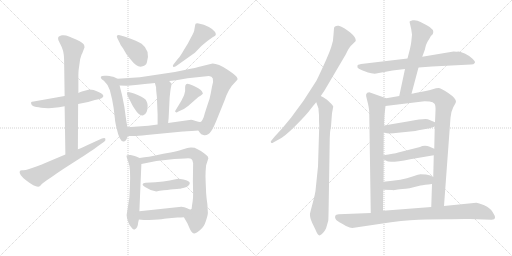
t = 0.00 s
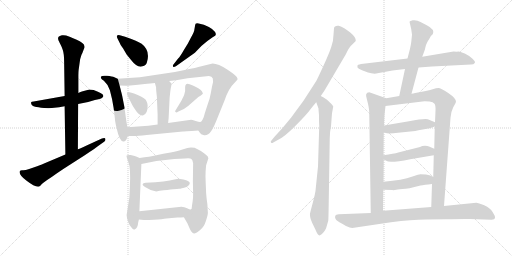
t = 3.68 s
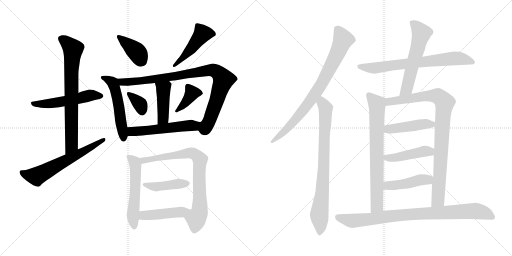
t = 7.35 s
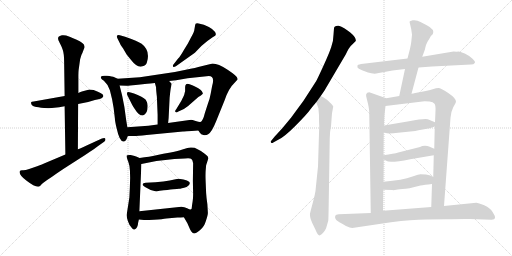
t = 11.03 s
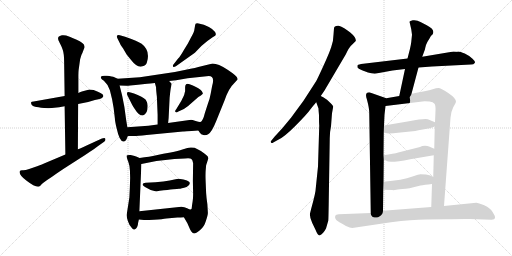
t = 14.71 s
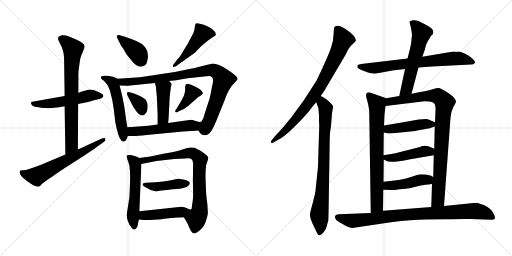
t = 18.39 s

The animated SVG that drew these frames (rendered in a browser with its animation timeline set to each time). Animation: 25 CSS @keyframes rules; one cycle of 18.39 s.

<svg version="1.1" viewBox="0 0 2048 1024" xmlns="http://www.w3.org/2000/svg">
  <g stroke="lightgray" stroke-dasharray="1,1" stroke-width="1" transform="scale(4, 4)">
    <line x1="0" y1="0" x2="256" y2="256"></line>
    <line x1="256" y1="0" x2="0" y2="256"></line>
    <line x1="128" y1="0" x2="128" y2="256"></line>
    <line x1="0" y1="128" x2="256" y2="128"></line>
    <line x1="256" y1="0" x2="512" y2="256"></line>
    <line x1="512" y1="0" x2="256" y2="256"></line>
    <line x1="384" y1="0" x2="384" y2="256"></line>
    <line x1="256" y1="128" x2="512" y2="128"></line>
  </g>
<g transform="scale(1, -1) translate(0, -850)">
   <style type="text/css">
    @keyframes keyframes0 {
      from {
       stroke: black;
       stroke-dashoffset: 534;
       stroke-width: 128;
       }
       63% {
       animation-timing-function: step-end;
       stroke: black;
       stroke-dashoffset: 0;
       stroke-width: 128;
       }
       to {
       stroke: black;
       stroke-width: 1024;
       }
       }
       #make-me-a-hanzi-animation-0 {
         animation: keyframes0 0.684570s both;
         animation-delay: 0.000000s;
         animation-timing-function: linear;
       }
    @keyframes keyframes1 {
      from {
       stroke: black;
       stroke-dashoffset: 738;
       stroke-width: 128;
       }
       71% {
       animation-timing-function: step-end;
       stroke: black;
       stroke-dashoffset: 0;
       stroke-width: 128;
       }
       to {
       stroke: black;
       stroke-width: 1024;
       }
       }
       #make-me-a-hanzi-animation-1 {
         animation: keyframes1 0.850586s both;
         animation-delay: 0.684570s;
         animation-timing-function: linear;
       }
    @keyframes keyframes2 {
      from {
       stroke: black;
       stroke-dashoffset: 624;
       stroke-width: 128;
       }
       67% {
       animation-timing-function: step-end;
       stroke: black;
       stroke-dashoffset: 0;
       stroke-width: 128;
       }
       to {
       stroke: black;
       stroke-width: 1024;
       }
       }
       #make-me-a-hanzi-animation-2 {
         animation: keyframes2 0.757812s both;
         animation-delay: 1.535156s;
         animation-timing-function: linear;
       }
    @keyframes keyframes3 {
      from {
       stroke: black;
       stroke-dashoffset: 394;
       stroke-width: 128;
       }
       56% {
       animation-timing-function: step-end;
       stroke: black;
       stroke-dashoffset: 0;
       stroke-width: 128;
       }
       to {
       stroke: black;
       stroke-width: 1024;
       }
       }
       #make-me-a-hanzi-animation-3 {
         animation: keyframes3 0.570638s both;
         animation-delay: 2.292968s;
         animation-timing-function: linear;
       }
    @keyframes keyframes4 {
      from {
       stroke: black;
       stroke-dashoffset: 468;
       stroke-width: 128;
       }
       60% {
       animation-timing-function: step-end;
       stroke: black;
       stroke-dashoffset: 0;
       stroke-width: 128;
       }
       to {
       stroke: black;
       stroke-width: 1024;
       }
       }
       #make-me-a-hanzi-animation-4 {
         animation: keyframes4 0.630859s both;
         animation-delay: 2.863606s;
         animation-timing-function: linear;
       }
    @keyframes keyframes5 {
      from {
       stroke: black;
       stroke-dashoffset: 531;
       stroke-width: 128;
       }
       63% {
       animation-timing-function: step-end;
       stroke: black;
       stroke-dashoffset: 0;
       stroke-width: 128;
       }
       to {
       stroke: black;
       stroke-width: 1024;
       }
       }
       #make-me-a-hanzi-animation-5 {
         animation: keyframes5 0.682129s both;
         animation-delay: 3.494465s;
         animation-timing-function: linear;
       }
    @keyframes keyframes6 {
      from {
       stroke: black;
       stroke-dashoffset: 918;
       stroke-width: 128;
       }
       75% {
       animation-timing-function: step-end;
       stroke: black;
       stroke-dashoffset: 0;
       stroke-width: 128;
       }
       to {
       stroke: black;
       stroke-width: 1024;
       }
       }
       #make-me-a-hanzi-animation-6 {
         animation: keyframes6 0.997070s both;
         animation-delay: 4.176594s;
         animation-timing-function: linear;
       }
    @keyframes keyframes7 {
      from {
       stroke: black;
       stroke-dashoffset: 430;
       stroke-width: 128;
       }
       58% {
       animation-timing-function: step-end;
       stroke: black;
       stroke-dashoffset: 0;
       stroke-width: 128;
       }
       to {
       stroke: black;
       stroke-width: 1024;
       }
       }
       #make-me-a-hanzi-animation-7 {
         animation: keyframes7 0.599935s both;
         animation-delay: 5.173664s;
         animation-timing-function: linear;
       }
    @keyframes keyframes8 {
      from {
       stroke: black;
       stroke-dashoffset: 350;
       stroke-width: 128;
       }
       53% {
       animation-timing-function: step-end;
       stroke: black;
       stroke-dashoffset: 0;
       stroke-width: 128;
       }
       to {
       stroke: black;
       stroke-width: 1024;
       }
       }
       #make-me-a-hanzi-animation-8 {
         animation: keyframes8 0.534831s both;
         animation-delay: 5.773599s;
         animation-timing-function: linear;
       }
    @keyframes keyframes9 {
      from {
       stroke: black;
       stroke-dashoffset: 384;
       stroke-width: 128;
       }
       56% {
       animation-timing-function: step-end;
       stroke: black;
       stroke-dashoffset: 0;
       stroke-width: 128;
       }
       to {
       stroke: black;
       stroke-width: 1024;
       }
       }
       #make-me-a-hanzi-animation-9 {
         animation: keyframes9 0.562500s both;
         animation-delay: 6.308430s;
         animation-timing-function: linear;
       }
    @keyframes keyframes10 {
      from {
       stroke: black;
       stroke-dashoffset: 546;
       stroke-width: 128;
       }
       64% {
       animation-timing-function: step-end;
       stroke: black;
       stroke-dashoffset: 0;
       stroke-width: 128;
       }
       to {
       stroke: black;
       stroke-width: 1024;
       }
       }
       #make-me-a-hanzi-animation-10 {
         animation: keyframes10 0.694336s both;
         animation-delay: 6.870930s;
         animation-timing-function: linear;
       }
    @keyframes keyframes11 {
      from {
       stroke: black;
       stroke-dashoffset: 552;
       stroke-width: 128;
       }
       64% {
       animation-timing-function: step-end;
       stroke: black;
       stroke-dashoffset: 0;
       stroke-width: 128;
       }
       to {
       stroke: black;
       stroke-width: 1024;
       }
       }
       #make-me-a-hanzi-animation-11 {
         animation: keyframes11 0.699219s both;
         animation-delay: 7.565266s;
         animation-timing-function: linear;
       }
    @keyframes keyframes12 {
      from {
       stroke: black;
       stroke-dashoffset: 788;
       stroke-width: 128;
       }
       72% {
       animation-timing-function: step-end;
       stroke: black;
       stroke-dashoffset: 0;
       stroke-width: 128;
       }
       to {
       stroke: black;
       stroke-width: 1024;
       }
       }
       #make-me-a-hanzi-animation-12 {
         animation: keyframes12 0.891276s both;
         animation-delay: 8.264485s;
         animation-timing-function: linear;
       }
    @keyframes keyframes13 {
      from {
       stroke: black;
       stroke-dashoffset: 430;
       stroke-width: 128;
       }
       58% {
       animation-timing-function: step-end;
       stroke: black;
       stroke-dashoffset: 0;
       stroke-width: 128;
       }
       to {
       stroke: black;
       stroke-width: 1024;
       }
       }
       #make-me-a-hanzi-animation-13 {
         animation: keyframes13 0.599935s both;
         animation-delay: 9.155761s;
         animation-timing-function: linear;
       }
    @keyframes keyframes14 {
      from {
       stroke: black;
       stroke-dashoffset: 455;
       stroke-width: 128;
       }
       60% {
       animation-timing-function: step-end;
       stroke: black;
       stroke-dashoffset: 0;
       stroke-width: 128;
       }
       to {
       stroke: black;
       stroke-width: 1024;
       }
       }
       #make-me-a-hanzi-animation-14 {
         animation: keyframes14 0.620280s both;
         animation-delay: 9.755696s;
         animation-timing-function: linear;
       }
    @keyframes keyframes15 {
      from {
       stroke: black;
       stroke-dashoffset: 805;
       stroke-width: 128;
       }
       72% {
       animation-timing-function: step-end;
       stroke: black;
       stroke-dashoffset: 0;
       stroke-width: 128;
       }
       to {
       stroke: black;
       stroke-width: 1024;
       }
       }
       #make-me-a-hanzi-animation-15 {
         animation: keyframes15 0.905111s both;
         animation-delay: 10.375976s;
         animation-timing-function: linear;
       }
    @keyframes keyframes16 {
      from {
       stroke: black;
       stroke-dashoffset: 799;
       stroke-width: 128;
       }
       72% {
       animation-timing-function: step-end;
       stroke: black;
       stroke-dashoffset: 0;
       stroke-width: 128;
       }
       to {
       stroke: black;
       stroke-width: 1024;
       }
       }
       #make-me-a-hanzi-animation-16 {
         animation: keyframes16 0.900228s both;
         animation-delay: 11.281087s;
         animation-timing-function: linear;
       }
    @keyframes keyframes17 {
      from {
       stroke: black;
       stroke-dashoffset: 716;
       stroke-width: 128;
       }
       70% {
       animation-timing-function: step-end;
       stroke: black;
       stroke-dashoffset: 0;
       stroke-width: 128;
       }
       to {
       stroke: black;
       stroke-width: 1024;
       }
       }
       #make-me-a-hanzi-animation-17 {
         animation: keyframes17 0.832682s both;
         animation-delay: 12.181315s;
         animation-timing-function: linear;
       }
    @keyframes keyframes18 {
      from {
       stroke: black;
       stroke-dashoffset: 575;
       stroke-width: 128;
       }
       65% {
       animation-timing-function: step-end;
       stroke: black;
       stroke-dashoffset: 0;
       stroke-width: 128;
       }
       to {
       stroke: black;
       stroke-width: 1024;
       }
       }
       #make-me-a-hanzi-animation-18 {
         animation: keyframes18 0.717936s both;
         animation-delay: 13.013997s;
         animation-timing-function: linear;
       }
    @keyframes keyframes19 {
      from {
       stroke: black;
       stroke-dashoffset: 733;
       stroke-width: 128;
       }
       70% {
       animation-timing-function: step-end;
       stroke: black;
       stroke-dashoffset: 0;
       stroke-width: 128;
       }
       to {
       stroke: black;
       stroke-width: 1024;
       }
       }
       #make-me-a-hanzi-animation-19 {
         animation: keyframes19 0.846517s both;
         animation-delay: 13.731933s;
         animation-timing-function: linear;
       }
    @keyframes keyframes20 {
      from {
       stroke: black;
       stroke-dashoffset: 922;
       stroke-width: 128;
       }
       75% {
       animation-timing-function: step-end;
       stroke: black;
       stroke-dashoffset: 0;
       stroke-width: 128;
       }
       to {
       stroke: black;
       stroke-width: 1024;
       }
       }
       #make-me-a-hanzi-animation-20 {
         animation: keyframes20 1.000326s both;
         animation-delay: 14.578450s;
         animation-timing-function: linear;
       }
    @keyframes keyframes21 {
      from {
       stroke: black;
       stroke-dashoffset: 448;
       stroke-width: 128;
       }
       59% {
       animation-timing-function: step-end;
       stroke: black;
       stroke-dashoffset: 0;
       stroke-width: 128;
       }
       to {
       stroke: black;
       stroke-width: 1024;
       }
       }
       #make-me-a-hanzi-animation-21 {
         animation: keyframes21 0.614583s both;
         animation-delay: 15.578776s;
         animation-timing-function: linear;
       }
    @keyframes keyframes22 {
      from {
       stroke: black;
       stroke-dashoffset: 447;
       stroke-width: 128;
       }
       59% {
       animation-timing-function: step-end;
       stroke: black;
       stroke-dashoffset: 0;
       stroke-width: 128;
       }
       to {
       stroke: black;
       stroke-width: 1024;
       }
       }
       #make-me-a-hanzi-animation-22 {
         animation: keyframes22 0.613770s both;
         animation-delay: 16.193359s;
         animation-timing-function: linear;
       }
    @keyframes keyframes23 {
      from {
       stroke: black;
       stroke-dashoffset: 447;
       stroke-width: 128;
       }
       59% {
       animation-timing-function: step-end;
       stroke: black;
       stroke-dashoffset: 0;
       stroke-width: 128;
       }
       to {
       stroke: black;
       stroke-width: 1024;
       }
       }
       #make-me-a-hanzi-animation-23 {
         animation: keyframes23 0.613770s both;
         animation-delay: 16.807129s;
         animation-timing-function: linear;
       }
    @keyframes keyframes24 {
      from {
       stroke: black;
       stroke-dashoffset: 878;
       stroke-width: 128;
       }
       74% {
       animation-timing-function: step-end;
       stroke: black;
       stroke-dashoffset: 0;
       stroke-width: 128;
       }
       to {
       stroke: black;
       stroke-width: 1024;
       }
       }
       #make-me-a-hanzi-animation-24 {
         animation: keyframes24 0.964518s both;
         animation-delay: 17.420899s;
         animation-timing-function: linear;
       }
</style>
<path d="M 357.5 492.0 L 327.5 484.0 Q 318.5 482.0 313.5 478.0 L 258.5 466.0 L 134.5 444.0 Q 125.5 443.0 124.5 441.0 Q 123.5 437.0 126.5 431.0 Q 130.5 425.0 140.5 423.0 Q 150.5 421.0 176.5 418.0 Q 195.5 417.0 207.5 418.0 L 236.5 421.0 L 258.5 425.0 L 312.5 434.0 L 352.5 442.0 L 379.5 450.0 Q 412.5 455.0 413.5 466.0 Q 414.5 476.0 374.5 490.0 L 357.5 492.0 Z" fill="lightgray"></path> 
<path d="M 313.5 478.0 L 313.5 547.0 Q 313.5 562.0 314.5 570.0 L 320.5 613.0 L 323.5 623.0 Q 325.5 631.0 329.5 638.0 L 335.5 654.0 Q 339.5 660.0 337.5 666.0 Q 337.5 678.0 304.5 692.0 Q 272.5 706.0 264.5 708.0 Q 257.5 710.0 247.5 709.0 Q 237.5 707.0 234.5 703.0 Q 231.5 699.0 232.5 694.0 Q 233.5 689.0 234.5 687.0 Q 236.5 684.0 237.5 681.0 L 242.5 671.0 Q 246.5 664.0 251.5 649.0 Q 256.5 633.0 256.5 604.0 L 258.5 466.0 L 258.5 425.0 L 261.5 232.0 C 261.5 202.0 311.5 223.0 311.5 253.0 L 312.5 434.0 L 313.5 478.0 Z" fill="lightgray"></path> 
<path d="M 261.5 232.0 L 178.5 197.0 Q 171.5 193.0 148.5 185.0 L 116.5 174.0 Q 99.5 168.0 90.5 169.0 Q 82.5 170.0 79.5 166.0 Q 72.5 153.0 106.5 127.0 Q 141.5 100.0 156.5 104.0 Q 159.5 105.0 165.5 112.0 Q 172.5 119.0 188.5 130.0 Q 204.5 140.0 226.5 156.0 Q 249.5 172.0 276.5 189.0 L 340.5 230.0 Q 386.5 261.0 392.5 266.0 L 416.5 283.0 Q 423.5 288.0 421.5 295.0 Q 419.5 301.0 407.5 296.0 L 348.5 269.0 Q 315.5 254.0 311.5 253.0 L 261.5 232.0 Z" fill="lightgray"></path> 
<path d="M 500.5 703.0 L 479.5 709.0 Q 471.5 711.0 468.5 708.0 Q 465.5 705.0 469.5 697.0 L 479.5 677.0 Q 479.5 674.0 492.5 656.0 L 506.5 632.0 L 523.5 611.0 Q 549.5 577.0 570.5 585.0 Q 583.5 587.0 587.5 600.0 Q 602.5 648.0 566.5 675.0 Q 552.5 685.0 500.5 703.0 Z" fill="lightgray"></path> 
<path d="M 712.5 616.0 L 694.5 593.0 Q 689.5 587.0 692.5 584.0 Q 693.5 579.0 703.5 585.0 L 779.5 639.0 L 805.5 666.0 Q 827.5 686.0 850.5 701.0 L 860.5 707.0 Q 866.5 712.0 859.5 723.0 Q 852.5 733.0 835.5 742.0 L 815.5 751.0 L 794.5 756.0 Q 780.5 760.0 780.5 749.0 L 777.5 732.0 Q 777.5 724.0 764.5 701.0 L 751.5 676.0 L 735.5 650.0 Q 721.5 625.0 712.5 616.0 Z" fill="lightgray"></path> 
<path d="M 470.5 535.0 L 457.5 541.0 Q 449.5 545.0 427.5 547.0 Q 406.5 549.0 403.5 543.0 Q 401.5 535.0 415.5 527.0 Q 432.5 512.0 439.5 489.0 L 448.5 452.0 L 454.5 418.0 L 459.5 376.0 Q 459.5 366.0 466.5 337.0 Q 478.5 282.0 494.5 284.0 Q 500.5 283.0 505.5 292.0 L 511.5 306.0 L 509.5 341.0 L 504.5 371.0 Q 498.5 425.0 488.5 468.0 L 478.5 508.0 C 471.5 534.0 471.5 534.0 470.5 535.0 Z" fill="lightgray"></path> 
<path d="M 793.5 328.0 L 799.5 319.0 Q 803.5 312.0 813.5 310.0 Q 823.5 307.0 832.5 313.0 Q 846.5 320.0 864.5 365.0 L 898.5 449.0 Q 914.5 497.0 938.5 519.0 L 948.5 530.0 Q 951.5 532.0 949.5 537.0 Q 949.5 545.0 910.5 571.0 Q 872.5 596.0 850.5 596.0 L 805.5 585.0 Q 783.5 579.0 743.5 571.0 L 699.5 562.0 L 559.5 541.0 L 470.5 535.0 C 440.5 533.0 448.5 509.0 478.5 508.0 L 506.5 507.0 Q 517.5 507.0 542.5 510.0 L 588.5 515.0 Q 598.5 515.0 619.5 518.0 L 676.5 526.0 L 704.5 529.0 L 750.5 537.0 L 835.5 546.0 Q 860.5 546.0 848.5 506.0 L 842.5 474.0 Q 839.5 456.0 831.5 435.0 L 819.5 398.0 Q 811.5 365.0 801.5 362.0 C 784.5 339.0 784.5 339.0 793.5 328.0 Z" fill="lightgray"></path> 
<path d="M 619.5 518.0 L 624.5 500.0 Q 623.5 497.0 627.5 463.0 L 630.5 390.0 L 630.5 352.0 C 630.5 322.0 669.5 328.0 672.5 358.0 L 674.5 378.0 L 678.5 459.0 Q 682.5 499.0 684.5 504.0 L 686.5 515.0 L 676.5 526.0 C 656.5 548.0 611.5 547.0 619.5 518.0 Z" fill="lightgray"></path> 
<path d="M 509.5 469.0 L 528.5 431.0 Q 532.5 423.0 540.5 412.0 Q 554.5 388.0 571.5 388.0 Q 591.5 394.0 590.5 428.0 Q 589.5 440.0 586.5 444.0 Q 583.5 457.0 548.5 471.0 Q 513.5 485.0 509.5 481.0 Q 506.5 476.0 509.5 469.0 Z" fill="lightgray"></path> 
<path d="M 725.5 447.0 L 705.5 414.0 Q 697.5 404.0 702.5 402.0 Q 704.5 398.0 713.5 404.0 L 735.5 414.0 L 752.5 426.0 L 793.5 462.0 L 803.5 468.0 L 811.5 475.0 Q 811.5 478.0 807.5 485.0 Q 803.5 491.0 797.5 494.0 Q 794.5 497.0 771.5 508.0 Q 748.5 518.0 744.5 513.0 Q 740.5 508.0 740.5 502.0 L 740.5 486.0 Q 737.5 470.0 732.5 461.0 Q 727.5 452.0 725.5 447.0 Z" fill="lightgray"></path> 
<path d="M 511.5 306.0 L 536.5 306.0 Q 548.5 306.0 586.5 310.0 L 731.5 324.0 Q 732.5 324.0 793.5 328.0 C 823.5 330.0 831.5 359.0 801.5 362.0 Q 797.5 361.0 782.5 366.0 Q 767.5 371.0 764.5 371.0 L 672.5 358.0 L 630.5 352.0 L 593.5 347.0 L 509.5 341.0 C 479.5 339.0 481.5 306.0 511.5 306.0 Z" fill="lightgray"></path> 
<path d="M 519.5 102.0 L 517.5 60.0 L 506.5 -10.0 Q 506.5 -18.0 511.5 -34.0 Q 516.5 -51.0 527.5 -62.0 Q 533.5 -70.0 538.5 -68.0 Q 551.5 -61.0 552.5 -41.0 L 555.5 -28.0 L 557.5 5.0 L 565.5 194.0 C 566.5 215.0 566.5 215.0 558.5 218.0 L 544.5 224.0 Q 536.5 228.0 522.5 230.0 Q 509.5 231.0 506.5 228.0 Q 504.5 225.0 513.5 202.0 Q 523.5 178.0 519.5 102.0 Z" fill="lightgray"></path> 
<path d="M 735.5 -19.0 L 749.5 -43.0 L 760.5 -68.0 Q 768.5 -84.0 777.5 -84.0 Q 782.5 -84.0 799.5 -71.0 Q 816.5 -58.0 823.5 -34.0 Q 831.5 -10.0 831.5 -2.0 L 829.5 33.0 Q 825.5 60.0 824.5 78.0 L 822.5 126.0 Q 821.5 148.0 822.5 166.0 L 824.5 189.0 L 833.5 217.0 L 830.5 225.0 Q 823.5 232.0 817.5 236.0 Q 804.5 247.0 778.5 259.0 Q 759.5 262.0 749.5 258.0 L 729.5 252.0 Q 713.5 246.0 682.5 240.0 Q 652.5 235.0 625.5 229.0 Q 599.5 223.0 558.5 218.0 C 528.5 214.0 536.5 188.0 565.5 194.0 L 625.5 206.0 L 697.5 214.0 L 739.5 216.0 Q 761.5 218.0 765.5 214.0 Q 770.5 210.0 772.5 197.0 L 771.5 127.0 L 772.5 74.0 Q 772.5 54.0 770.5 44.0 Q 768.5 33.0 767.5 23.0 Q 767.5 13.0 763.5 12.0 C 755.5 -17.0 722.5 3.0 735.5 -19.0 Z" fill="lightgray"></path> 
<path d="M 714.5 135.0 Q 709.5 135.0 697.5 132.0 Q 666.5 123.0 582.5 119.0 Q 571.5 119.0 570.5 113.0 Q 570.5 106.0 587.5 98.0 Q 605.5 86.0 621.5 85.0 Q 623.5 83.0 638.5 87.0 Q 707.5 95.0 715.5 95.0 Q 724.5 95.0 746.5 102.0 Q 758.5 107.0 759.5 118.0 Q 758.5 129.0 714.5 135.0 Z" fill="lightgray"></path> 
<path d="M 555.5 -28.0 L 575.5 -30.0 Q 580.5 -31.0 615.5 -29.0 Q 651.5 -27.0 665.5 -24.0 L 709.5 -20.0 Q 723.5 -20.0 735.5 -19.0 C 765.5 -17.0 793.5 7.0 763.5 12.0 Q 759.5 11.0 748.5 17.0 Q 737.5 23.0 725.5 23.0 L 557.5 5.0 C 527.5 2.0 525.5 -25.0 555.5 -28.0 Z" fill="lightgray"></path> 
<path d="M 1283.0 466.0 L 1298.0 488.0 L 1384.0 634.0 Q 1386.0 639.0 1394.0 654.0 Q 1403.0 668.0 1411.0 674.0 L 1423.0 686.0 Q 1426.0 699.0 1401.0 720.0 Q 1376.0 740.0 1355.0 747.0 Q 1345.0 748.0 1342.0 745.0 Q 1336.0 744.0 1336.0 737.0 L 1334.0 711.0 Q 1334.0 688.0 1325.0 662.0 Q 1316.0 635.0 1293.0 585.0 Q 1270.0 535.0 1265.0 526.0 L 1214.0 447.0 L 1164.0 379.0 L 1130.0 338.0 L 1098.0 303.0 L 1085.0 287.0 Q 1081.0 283.0 1084.0 280.0 Q 1087.0 276.0 1093.0 280.0 L 1111.0 290.0 Q 1134.0 299.0 1181.0 346.0 Q 1228.0 393.0 1245.0 417.0 Q 1263.0 440.0 1265.0 441.0 L 1283.0 466.0 Z" fill="lightgray"></path> 
<path d="M 1324.0 345.0 L 1328.0 397.0 L 1333.0 424.0 Q 1331.0 430.0 1308.0 451.0 L 1293.0 461.0 L 1283.0 466.0 C 1257.0 481.0 1255.0 469.0 1265.0 441.0 L 1274.0 416.0 Q 1274.0 410.0 1276.0 389.0 Q 1276.0 359.0 1277.0 348.0 L 1272.0 184.0 L 1263.0 97.0 Q 1263.0 80.0 1245.0 16.0 L 1240.0 -4.0 Q 1238.0 -18.0 1249.0 -42.0 L 1262.0 -69.0 Q 1272.0 -95.0 1280.0 -91.0 Q 1293.0 -85.0 1304.0 -64.0 L 1313.0 -33.0 Q 1314.0 -27.0 1315.0 47.0 L 1319.0 297.0 Q 1319.0 322.0 1324.0 345.0 Z" fill="lightgray"></path> 
<path d="M 1674.0 580.0 L 1728.0 584.0 L 1884.0 592.0 Q 1895.0 592.0 1899.0 598.0 Q 1903.0 603.0 1890.0 615.0 Q 1878.0 627.0 1859.0 636.0 Q 1840.0 644.0 1834.0 644.0 Q 1829.0 643.0 1814.0 644.0 L 1689.0 623.0 L 1630.0 616.0 L 1453.0 595.0 Q 1433.0 592.0 1431.0 590.0 Q 1429.0 588.0 1430.0 580.0 Q 1432.0 575.0 1448.0 569.0 L 1472.0 560.0 Q 1485.0 556.0 1499.0 555.0 L 1570.0 568.0 L 1620.0 574.0 L 1674.0 580.0 Z" fill="lightgray"></path> 
<path d="M 1646.0 475.0 L 1674.0 580.0 L 1689.0 623.0 L 1700.0 653.0 Q 1700.0 656.0 1704.0 670.0 Q 1709.0 683.0 1718.0 696.0 L 1723.0 705.0 Q 1730.0 713.0 1731.0 713.0 Q 1741.0 732.0 1707.0 749.0 L 1682.0 762.0 Q 1668.0 771.0 1651.0 769.0 Q 1639.0 767.0 1638.0 763.0 L 1645.0 733.0 L 1648.0 711.0 L 1645.0 682.0 Q 1644.0 673.0 1640.0 655.0 L 1630.0 616.0 L 1620.0 574.0 L 1597.0 466.0 C 1591.0 437.0 1638.0 446.0 1646.0 475.0 Z" fill="lightgray"></path> 
<path d="M 1534.0 123.0 L 1535.0 212.0 L 1534.0 229.0 L 1535.0 320.0 L 1536.0 348.0 L 1538.0 391.0 L 1542.0 426.0 C 1545.0 456.0 1546.0 457.0 1545.0 457.0 L 1477.0 481.0 Q 1457.0 481.0 1468.0 451.0 Q 1477.0 417.0 1477.0 400.0 L 1483.0 -2.0 C 1483.0 -32.0 1532.0 -23.0 1532.0 7.0 L 1533.0 91.0 L 1534.0 123.0 Z" fill="lightgray"></path> 
<path d="M 1735.0 229.0 L 1733.0 142.0 L 1728.0 114.0 L 1725.0 22.0 C 1724.0 -8.0 1774.0 -4.0 1776.0 26.0 L 1802.0 379.0 Q 1804.0 404.0 1813.0 421.0 Q 1823.0 438.0 1824.0 443.0 Q 1824.0 457.0 1793.0 478.0 Q 1762.0 498.0 1754.0 498.0 Q 1747.0 498.0 1744.0 497.0 L 1734.0 494.0 Q 1723.0 490.0 1703.0 486.0 L 1661.0 478.0 Q 1652.0 476.0 1646.0 475.0 L 1597.0 466.0 L 1545.0 457.0 C 1515.0 452.0 1512.0 422.0 1542.0 426.0 L 1698.0 445.0 L 1718.0 444.0 Q 1733.0 442.0 1738.0 435.0 Q 1743.0 428.0 1742.0 407.0 L 1740.0 361.0 L 1739.0 344.0 L 1737.0 255.0 L 1735.0 229.0 Z" fill="lightgray"></path> 
<path d="M 1636.0 365.0 L 1536.0 348.0 C 1506.0 343.0 1506.0 327.0 1535.0 320.0 L 1548.0 317.0 Q 1560.0 315.0 1592.0 319.0 L 1651.0 325.0 Q 1659.0 325.0 1674.0 329.0 L 1719.0 337.0 L 1739.0 344.0 C 1762.0 352.0 1762.0 352.0 1740.0 361.0 L 1716.0 371.0 Q 1709.0 379.0 1636.0 365.0 Z" fill="lightgray"></path> 
<path d="M 1535.0 212.0 L 1545.0 207.0 Q 1556.0 196.0 1641.0 213.0 L 1735.0 229.0 C 1765.0 234.0 1765.0 243.0 1737.0 255.0 L 1716.0 264.0 Q 1708.0 268.0 1689.0 266.0 L 1680.0 262.0 L 1593.0 240.0 Q 1576.0 235.0 1534.0 229.0 C 1508.0 225.0 1508.0 225.0 1535.0 212.0 Z" fill="lightgray"></path> 
<path d="M 1733.0 142.0 Q 1724.0 150.0 1704.0 152.0 L 1681.0 153.0 Q 1677.0 153.0 1650.0 144.0 Q 1610.0 129.0 1534.0 123.0 C 1504.0 121.0 1503.0 92.0 1533.0 91.0 L 1570.0 90.0 Q 1571.0 88.0 1591.0 92.0 Q 1611.0 95.0 1623.0 95.0 L 1638.0 97.0 L 1682.0 108.0 Q 1697.0 111.0 1728.0 114.0 C 1758.0 117.0 1758.0 125.0 1733.0 142.0 Z" fill="lightgray"></path> 
<path d="M 1725.0 22.0 L 1532.0 7.0 L 1483.0 -2.0 L 1355.0 -7.0 Q 1343.0 -7.0 1341.0 -13.0 Q 1339.0 -21.0 1342.0 -25.0 Q 1346.0 -34.0 1367.0 -44.0 L 1384.0 -54.0 Q 1401.0 -61.0 1409.0 -62.0 L 1564.0 -39.0 Q 1647.0 -28.0 1703.0 -28.0 L 1784.0 -27.0 Q 1856.0 -25.0 1879.0 -26.0 L 1967.0 -29.0 Q 1991.0 -29.0 1971.0 1.0 Q 1962.0 18.0 1937.0 29.0 Q 1913.0 39.0 1905.0 39.0 L 1776.0 26.0 L 1725.0 22.0 Z" fill="lightgray"></path> 
      <clipPath id="make-me-a-hanzi-clip-0">
      <path d="M 357.5 492.0 L 327.5 484.0 Q 318.5 482.0 313.5 478.0 L 258.5 466.0 L 134.5 444.0 Q 125.5 443.0 124.5 441.0 Q 123.5 437.0 126.5 431.0 Q 130.5 425.0 140.5 423.0 Q 150.5 421.0 176.5 418.0 Q 195.5 417.0 207.5 418.0 L 236.5 421.0 L 258.5 425.0 L 312.5 434.0 L 352.5 442.0 L 379.5 450.0 Q 412.5 455.0 413.5 466.0 Q 414.5 476.0 374.5 490.0 L 357.5 492.0 Z" fill="lightgray"></path>
      </clipPath>
      <path clip-path="url(#make-me-a-hanzi-clip-0)" d="M 131.5 437.0 L 185.5 434.0 L 302.5 453.0 L 359.5 469.0 L 405.5 466.0 " fill="none" id="make-me-a-hanzi-animation-0" stroke-dasharray="406 812" stroke-linecap="round"></path>

      <clipPath id="make-me-a-hanzi-clip-1">
      <path d="M 313.5 478.0 L 313.5 547.0 Q 313.5 562.0 314.5 570.0 L 320.5 613.0 L 323.5 623.0 Q 325.5 631.0 329.5 638.0 L 335.5 654.0 Q 339.5 660.0 337.5 666.0 Q 337.5 678.0 304.5 692.0 Q 272.5 706.0 264.5 708.0 Q 257.5 710.0 247.5 709.0 Q 237.5 707.0 234.5 703.0 Q 231.5 699.0 232.5 694.0 Q 233.5 689.0 234.5 687.0 Q 236.5 684.0 237.5 681.0 L 242.5 671.0 Q 246.5 664.0 251.5 649.0 Q 256.5 633.0 256.5 604.0 L 258.5 466.0 L 258.5 425.0 L 261.5 232.0 C 261.5 202.0 311.5 223.0 311.5 253.0 L 312.5 434.0 L 313.5 478.0 Z" fill="lightgray"></path>
      </clipPath>
      <path clip-path="url(#make-me-a-hanzi-clip-1)" d="M 245.5 696.0 L 291.5 652.0 L 284.5 551.0 L 286.5 276.0 L 265.5 239.0 " fill="none" id="make-me-a-hanzi-animation-1" stroke-dasharray="610 1220" stroke-linecap="round"></path>

      <clipPath id="make-me-a-hanzi-clip-2">
      <path d="M 261.5 232.0 L 178.5 197.0 Q 171.5 193.0 148.5 185.0 L 116.5 174.0 Q 99.5 168.0 90.5 169.0 Q 82.5 170.0 79.5 166.0 Q 72.5 153.0 106.5 127.0 Q 141.5 100.0 156.5 104.0 Q 159.5 105.0 165.5 112.0 Q 172.5 119.0 188.5 130.0 Q 204.5 140.0 226.5 156.0 Q 249.5 172.0 276.5 189.0 L 340.5 230.0 Q 386.5 261.0 392.5 266.0 L 416.5 283.0 Q 423.5 288.0 421.5 295.0 Q 419.5 301.0 407.5 296.0 L 348.5 269.0 Q 315.5 254.0 311.5 253.0 L 261.5 232.0 Z" fill="lightgray"></path>
      </clipPath>
      <path clip-path="url(#make-me-a-hanzi-clip-2)" d="M 86.5 161.0 L 109.5 149.0 L 144.5 145.0 L 343.5 248.0 L 414.5 291.0 " fill="none" id="make-me-a-hanzi-animation-2" stroke-dasharray="496 992" stroke-linecap="round"></path>

      <clipPath id="make-me-a-hanzi-clip-3">
      <path d="M 500.5 703.0 L 479.5 709.0 Q 471.5 711.0 468.5 708.0 Q 465.5 705.0 469.5 697.0 L 479.5 677.0 Q 479.5 674.0 492.5 656.0 L 506.5 632.0 L 523.5 611.0 Q 549.5 577.0 570.5 585.0 Q 583.5 587.0 587.5 600.0 Q 602.5 648.0 566.5 675.0 Q 552.5 685.0 500.5 703.0 Z" fill="lightgray"></path>
      </clipPath>
      <path clip-path="url(#make-me-a-hanzi-clip-3)" d="M 474.5 703.0 L 551.5 637.0 L 568.5 605.0 " fill="none" id="make-me-a-hanzi-animation-3" stroke-dasharray="266 532" stroke-linecap="round"></path>

      <clipPath id="make-me-a-hanzi-clip-4">
      <path d="M 712.5 616.0 L 694.5 593.0 Q 689.5 587.0 692.5 584.0 Q 693.5 579.0 703.5 585.0 L 779.5 639.0 L 805.5 666.0 Q 827.5 686.0 850.5 701.0 L 860.5 707.0 Q 866.5 712.0 859.5 723.0 Q 852.5 733.0 835.5 742.0 L 815.5 751.0 L 794.5 756.0 Q 780.5 760.0 780.5 749.0 L 777.5 732.0 Q 777.5 724.0 764.5 701.0 L 751.5 676.0 L 735.5 650.0 Q 721.5 625.0 712.5 616.0 Z" fill="lightgray"></path>
      </clipPath>
      <path clip-path="url(#make-me-a-hanzi-clip-4)" d="M 851.5 714.0 L 809.5 715.0 L 740.5 627.0 L 697.5 588.0 " fill="none" id="make-me-a-hanzi-animation-4" stroke-dasharray="340 680" stroke-linecap="round"></path>

      <clipPath id="make-me-a-hanzi-clip-5">
      <path d="M 470.5 535.0 L 457.5 541.0 Q 449.5 545.0 427.5 547.0 Q 406.5 549.0 403.5 543.0 Q 401.5 535.0 415.5 527.0 Q 432.5 512.0 439.5 489.0 L 448.5 452.0 L 454.5 418.0 L 459.5 376.0 Q 459.5 366.0 466.5 337.0 Q 478.5 282.0 494.5 284.0 Q 500.5 283.0 505.5 292.0 L 511.5 306.0 L 509.5 341.0 L 504.5 371.0 Q 498.5 425.0 488.5 468.0 L 478.5 508.0 C 471.5 534.0 471.5 534.0 470.5 535.0 Z" fill="lightgray"></path>
      </clipPath>
      <path clip-path="url(#make-me-a-hanzi-clip-5)" d="M 409.5 540.0 L 451.5 519.0 L 460.5 496.0 L 494.5 296.0 " fill="none" id="make-me-a-hanzi-animation-5" stroke-dasharray="403 806" stroke-linecap="round"></path>

      <clipPath id="make-me-a-hanzi-clip-6">
      <path d="M 793.5 328.0 L 799.5 319.0 Q 803.5 312.0 813.5 310.0 Q 823.5 307.0 832.5 313.0 Q 846.5 320.0 864.5 365.0 L 898.5 449.0 Q 914.5 497.0 938.5 519.0 L 948.5 530.0 Q 951.5 532.0 949.5 537.0 Q 949.5 545.0 910.5 571.0 Q 872.5 596.0 850.5 596.0 L 805.5 585.0 Q 783.5 579.0 743.5 571.0 L 699.5 562.0 L 559.5 541.0 L 470.5 535.0 C 440.5 533.0 448.5 509.0 478.5 508.0 L 506.5 507.0 Q 517.5 507.0 542.5 510.0 L 588.5 515.0 Q 598.5 515.0 619.5 518.0 L 676.5 526.0 L 704.5 529.0 L 750.5 537.0 L 835.5 546.0 Q 860.5 546.0 848.5 506.0 L 842.5 474.0 Q 839.5 456.0 831.5 435.0 L 819.5 398.0 Q 811.5 365.0 801.5 362.0 C 784.5 339.0 784.5 339.0 793.5 328.0 Z" fill="lightgray"></path>
      </clipPath>
      <path clip-path="url(#make-me-a-hanzi-clip-6)" d="M 478.5 530.0 L 489.5 522.0 L 533.5 523.0 L 833.5 569.0 L 865.5 564.0 L 894.5 532.0 L 837.5 365.0 L 818.5 332.0 L 807.5 331.0 " fill="none" id="make-me-a-hanzi-animation-6" stroke-dasharray="790 1580" stroke-linecap="round"></path>

      <clipPath id="make-me-a-hanzi-clip-7">
      <path d="M 619.5 518.0 L 624.5 500.0 Q 623.5 497.0 627.5 463.0 L 630.5 390.0 L 630.5 352.0 C 630.5 322.0 669.5 328.0 672.5 358.0 L 674.5 378.0 L 678.5 459.0 Q 682.5 499.0 684.5 504.0 L 686.5 515.0 L 676.5 526.0 C 656.5 548.0 611.5 547.0 619.5 518.0 Z" fill="lightgray"></path>
      </clipPath>
      <path clip-path="url(#make-me-a-hanzi-clip-7)" d="M 627.5 515.0 L 653.5 491.0 L 652.5 377.0 L 636.5 358.0 " fill="none" id="make-me-a-hanzi-animation-7" stroke-dasharray="302 604" stroke-linecap="round"></path>

      <clipPath id="make-me-a-hanzi-clip-8">
      <path d="M 509.5 469.0 L 528.5 431.0 Q 532.5 423.0 540.5 412.0 Q 554.5 388.0 571.5 388.0 Q 591.5 394.0 590.5 428.0 Q 589.5 440.0 586.5 444.0 Q 583.5 457.0 548.5 471.0 Q 513.5 485.0 509.5 481.0 Q 506.5 476.0 509.5 469.0 Z" fill="lightgray"></path>
      </clipPath>
      <path clip-path="url(#make-me-a-hanzi-clip-8)" d="M 513.5 475.0 L 560.5 433.0 L 569.5 403.0 " fill="none" id="make-me-a-hanzi-animation-8" stroke-dasharray="222 444" stroke-linecap="round"></path>

      <clipPath id="make-me-a-hanzi-clip-9">
      <path d="M 725.5 447.0 L 705.5 414.0 Q 697.5 404.0 702.5 402.0 Q 704.5 398.0 713.5 404.0 L 735.5 414.0 L 752.5 426.0 L 793.5 462.0 L 803.5 468.0 L 811.5 475.0 Q 811.5 478.0 807.5 485.0 Q 803.5 491.0 797.5 494.0 Q 794.5 497.0 771.5 508.0 Q 748.5 518.0 744.5 513.0 Q 740.5 508.0 740.5 502.0 L 740.5 486.0 Q 737.5 470.0 732.5 461.0 Q 727.5 452.0 725.5 447.0 Z" fill="lightgray"></path>
      </clipPath>
      <path clip-path="url(#make-me-a-hanzi-clip-9)" d="M 802.5 477.0 L 768.5 478.0 L 731.5 428.0 L 707.5 407.0 " fill="none" id="make-me-a-hanzi-animation-9" stroke-dasharray="256 512" stroke-linecap="round"></path>

      <clipPath id="make-me-a-hanzi-clip-10">
      <path d="M 511.5 306.0 L 536.5 306.0 Q 548.5 306.0 586.5 310.0 L 731.5 324.0 Q 732.5 324.0 793.5 328.0 C 823.5 330.0 831.5 359.0 801.5 362.0 Q 797.5 361.0 782.5 366.0 Q 767.5 371.0 764.5 371.0 L 672.5 358.0 L 630.5 352.0 L 593.5 347.0 L 509.5 341.0 C 479.5 339.0 481.5 306.0 511.5 306.0 Z" fill="lightgray"></path>
      </clipPath>
      <path clip-path="url(#make-me-a-hanzi-clip-10)" d="M 516.5 336.0 L 527.5 324.0 L 539.5 324.0 L 728.5 346.0 L 775.5 346.0 L 797.5 357.0 " fill="none" id="make-me-a-hanzi-animation-10" stroke-dasharray="418 836" stroke-linecap="round"></path>

      <clipPath id="make-me-a-hanzi-clip-11">
      <path d="M 519.5 102.0 L 517.5 60.0 L 506.5 -10.0 Q 506.5 -18.0 511.5 -34.0 Q 516.5 -51.0 527.5 -62.0 Q 533.5 -70.0 538.5 -68.0 Q 551.5 -61.0 552.5 -41.0 L 555.5 -28.0 L 557.5 5.0 L 565.5 194.0 C 566.5 215.0 566.5 215.0 558.5 218.0 L 544.5 224.0 Q 536.5 228.0 522.5 230.0 Q 509.5 231.0 506.5 228.0 Q 504.5 225.0 513.5 202.0 Q 523.5 178.0 519.5 102.0 Z" fill="lightgray"></path>
      </clipPath>
      <path clip-path="url(#make-me-a-hanzi-clip-11)" d="M 510.5 224.0 L 538.5 201.0 L 542.5 187.0 L 539.5 61.0 L 531.5 -7.0 L 537.5 -57.0 " fill="none" id="make-me-a-hanzi-animation-11" stroke-dasharray="424 848" stroke-linecap="round"></path>

      <clipPath id="make-me-a-hanzi-clip-12">
      <path d="M 735.5 -19.0 L 749.5 -43.0 L 760.5 -68.0 Q 768.5 -84.0 777.5 -84.0 Q 782.5 -84.0 799.5 -71.0 Q 816.5 -58.0 823.5 -34.0 Q 831.5 -10.0 831.5 -2.0 L 829.5 33.0 Q 825.5 60.0 824.5 78.0 L 822.5 126.0 Q 821.5 148.0 822.5 166.0 L 824.5 189.0 L 833.5 217.0 L 830.5 225.0 Q 823.5 232.0 817.5 236.0 Q 804.5 247.0 778.5 259.0 Q 759.5 262.0 749.5 258.0 L 729.5 252.0 Q 713.5 246.0 682.5 240.0 Q 652.5 235.0 625.5 229.0 Q 599.5 223.0 558.5 218.0 C 528.5 214.0 536.5 188.0 565.5 194.0 L 625.5 206.0 L 697.5 214.0 L 739.5 216.0 Q 761.5 218.0 765.5 214.0 Q 770.5 210.0 772.5 197.0 L 771.5 127.0 L 772.5 74.0 Q 772.5 54.0 770.5 44.0 Q 768.5 33.0 767.5 23.0 Q 767.5 13.0 763.5 12.0 C 755.5 -17.0 722.5 3.0 735.5 -19.0 Z" fill="lightgray"></path>
      </clipPath>
      <path clip-path="url(#make-me-a-hanzi-clip-12)" d="M 567.5 214.0 L 585.5 209.0 L 759.5 238.0 L 776.5 235.0 L 796.5 218.0 L 798.5 14.0 L 784.5 -24.0 L 777.5 -72.0 " fill="none" id="make-me-a-hanzi-animation-12" stroke-dasharray="660 1320" stroke-linecap="round"></path>

      <clipPath id="make-me-a-hanzi-clip-13">
      <path d="M 714.5 135.0 Q 709.5 135.0 697.5 132.0 Q 666.5 123.0 582.5 119.0 Q 571.5 119.0 570.5 113.0 Q 570.5 106.0 587.5 98.0 Q 605.5 86.0 621.5 85.0 Q 623.5 83.0 638.5 87.0 Q 707.5 95.0 715.5 95.0 Q 724.5 95.0 746.5 102.0 Q 758.5 107.0 759.5 118.0 Q 758.5 129.0 714.5 135.0 Z" fill="lightgray"></path>
      </clipPath>
      <path clip-path="url(#make-me-a-hanzi-clip-13)" d="M 578.5 113.0 L 625.5 103.0 L 750.5 116.0 " fill="none" id="make-me-a-hanzi-animation-13" stroke-dasharray="302 604" stroke-linecap="round"></path>

      <clipPath id="make-me-a-hanzi-clip-14">
      <path d="M 555.5 -28.0 L 575.5 -30.0 Q 580.5 -31.0 615.5 -29.0 Q 651.5 -27.0 665.5 -24.0 L 709.5 -20.0 Q 723.5 -20.0 735.5 -19.0 C 765.5 -17.0 793.5 7.0 763.5 12.0 Q 759.5 11.0 748.5 17.0 Q 737.5 23.0 725.5 23.0 L 557.5 5.0 C 527.5 2.0 525.5 -25.0 555.5 -28.0 Z" fill="lightgray"></path>
      </clipPath>
      <path clip-path="url(#make-me-a-hanzi-clip-14)" d="M 561.5 -23.0 L 579.5 -11.0 L 725.5 2.0 L 754.5 11.0 " fill="none" id="make-me-a-hanzi-animation-14" stroke-dasharray="327 654" stroke-linecap="round"></path>

      <clipPath id="make-me-a-hanzi-clip-15">
      <path d="M 1283.0 466.0 L 1298.0 488.0 L 1384.0 634.0 Q 1386.0 639.0 1394.0 654.0 Q 1403.0 668.0 1411.0 674.0 L 1423.0 686.0 Q 1426.0 699.0 1401.0 720.0 Q 1376.0 740.0 1355.0 747.0 Q 1345.0 748.0 1342.0 745.0 Q 1336.0 744.0 1336.0 737.0 L 1334.0 711.0 Q 1334.0 688.0 1325.0 662.0 Q 1316.0 635.0 1293.0 585.0 Q 1270.0 535.0 1265.0 526.0 L 1214.0 447.0 L 1164.0 379.0 L 1130.0 338.0 L 1098.0 303.0 L 1085.0 287.0 Q 1081.0 283.0 1084.0 280.0 Q 1087.0 276.0 1093.0 280.0 L 1111.0 290.0 Q 1134.0 299.0 1181.0 346.0 Q 1228.0 393.0 1245.0 417.0 Q 1263.0 440.0 1265.0 441.0 L 1283.0 466.0 Z" fill="lightgray"></path>
      </clipPath>
      <path clip-path="url(#make-me-a-hanzi-clip-15)" d="M 1351.0 732.0 L 1373.0 692.0 L 1281.0 506.0 L 1190.0 380.0 L 1150.0 336.0 L 1089.0 283.0 " fill="none" id="make-me-a-hanzi-animation-15" stroke-dasharray="677 1354" stroke-linecap="round"></path>

      <clipPath id="make-me-a-hanzi-clip-16">
      <path d="M 1324.0 345.0 L 1328.0 397.0 L 1333.0 424.0 Q 1331.0 430.0 1308.0 451.0 L 1293.0 461.0 L 1283.0 466.0 C 1257.0 481.0 1255.0 469.0 1265.0 441.0 L 1274.0 416.0 Q 1274.0 410.0 1276.0 389.0 Q 1276.0 359.0 1277.0 348.0 L 1272.0 184.0 L 1263.0 97.0 Q 1263.0 80.0 1245.0 16.0 L 1240.0 -4.0 Q 1238.0 -18.0 1249.0 -42.0 L 1262.0 -69.0 Q 1272.0 -95.0 1280.0 -91.0 Q 1293.0 -85.0 1304.0 -64.0 L 1313.0 -33.0 Q 1314.0 -27.0 1315.0 47.0 L 1319.0 297.0 Q 1319.0 322.0 1324.0 345.0 Z" fill="lightgray"></path>
      </clipPath>
      <path clip-path="url(#make-me-a-hanzi-clip-16)" d="M 1284.0 456.0 L 1303.0 417.0 L 1290.0 86.0 L 1277.0 -9.0 L 1279.0 -81.0 " fill="none" id="make-me-a-hanzi-animation-16" stroke-dasharray="671 1342" stroke-linecap="round"></path>

      <clipPath id="make-me-a-hanzi-clip-17">
      <path d="M 1674.0 580.0 L 1728.0 584.0 L 1884.0 592.0 Q 1895.0 592.0 1899.0 598.0 Q 1903.0 603.0 1890.0 615.0 Q 1878.0 627.0 1859.0 636.0 Q 1840.0 644.0 1834.0 644.0 Q 1829.0 643.0 1814.0 644.0 L 1689.0 623.0 L 1630.0 616.0 L 1453.0 595.0 Q 1433.0 592.0 1431.0 590.0 Q 1429.0 588.0 1430.0 580.0 Q 1432.0 575.0 1448.0 569.0 L 1472.0 560.0 Q 1485.0 556.0 1499.0 555.0 L 1570.0 568.0 L 1620.0 574.0 L 1674.0 580.0 Z" fill="lightgray"></path>
      </clipPath>
      <path clip-path="url(#make-me-a-hanzi-clip-17)" d="M 1437.0 584.0 L 1502.0 578.0 L 1819.0 617.0 L 1866.0 611.0 L 1892.0 601.0 " fill="none" id="make-me-a-hanzi-animation-17" stroke-dasharray="588 1176" stroke-linecap="round"></path>

      <clipPath id="make-me-a-hanzi-clip-18">
      <path d="M 1646.0 475.0 L 1674.0 580.0 L 1689.0 623.0 L 1700.0 653.0 Q 1700.0 656.0 1704.0 670.0 Q 1709.0 683.0 1718.0 696.0 L 1723.0 705.0 Q 1730.0 713.0 1731.0 713.0 Q 1741.0 732.0 1707.0 749.0 L 1682.0 762.0 Q 1668.0 771.0 1651.0 769.0 Q 1639.0 767.0 1638.0 763.0 L 1645.0 733.0 L 1648.0 711.0 L 1645.0 682.0 Q 1644.0 673.0 1640.0 655.0 L 1630.0 616.0 L 1620.0 574.0 L 1597.0 466.0 C 1591.0 437.0 1638.0 446.0 1646.0 475.0 Z" fill="lightgray"></path>
      </clipPath>
      <path clip-path="url(#make-me-a-hanzi-clip-18)" d="M 1648.0 758.0 L 1686.0 717.0 L 1627.0 495.0 L 1602.0 473.0 " fill="none" id="make-me-a-hanzi-animation-18" stroke-dasharray="447 894" stroke-linecap="round"></path>

      <clipPath id="make-me-a-hanzi-clip-19">
      <path d="M 1534.0 123.0 L 1535.0 212.0 L 1534.0 229.0 L 1535.0 320.0 L 1536.0 348.0 L 1538.0 391.0 L 1542.0 426.0 C 1545.0 456.0 1546.0 457.0 1545.0 457.0 L 1477.0 481.0 Q 1457.0 481.0 1468.0 451.0 Q 1477.0 417.0 1477.0 400.0 L 1483.0 -2.0 C 1483.0 -32.0 1532.0 -23.0 1532.0 7.0 L 1533.0 91.0 L 1534.0 123.0 Z" fill="lightgray"></path>
      </clipPath>
      <path clip-path="url(#make-me-a-hanzi-clip-19)" d="M 1479.0 464.0 L 1508.0 433.0 L 1509.0 412.0 L 1508.0 28.0 L 1488.0 6.0 " fill="none" id="make-me-a-hanzi-animation-19" stroke-dasharray="605 1210" stroke-linecap="round"></path>

      <clipPath id="make-me-a-hanzi-clip-20">
      <path d="M 1735.0 229.0 L 1733.0 142.0 L 1728.0 114.0 L 1725.0 22.0 C 1724.0 -8.0 1774.0 -4.0 1776.0 26.0 L 1802.0 379.0 Q 1804.0 404.0 1813.0 421.0 Q 1823.0 438.0 1824.0 443.0 Q 1824.0 457.0 1793.0 478.0 Q 1762.0 498.0 1754.0 498.0 Q 1747.0 498.0 1744.0 497.0 L 1734.0 494.0 Q 1723.0 490.0 1703.0 486.0 L 1661.0 478.0 Q 1652.0 476.0 1646.0 475.0 L 1597.0 466.0 L 1545.0 457.0 C 1515.0 452.0 1512.0 422.0 1542.0 426.0 L 1698.0 445.0 L 1718.0 444.0 Q 1733.0 442.0 1738.0 435.0 Q 1743.0 428.0 1742.0 407.0 L 1740.0 361.0 L 1739.0 344.0 L 1737.0 255.0 L 1735.0 229.0 Z" fill="lightgray"></path>
      </clipPath>
      <path clip-path="url(#make-me-a-hanzi-clip-20)" d="M 1549.0 433.0 L 1559.0 444.0 L 1726.0 467.0 L 1754.0 464.0 L 1778.0 441.0 L 1752.0 50.0 L 1731.0 29.0 " fill="none" id="make-me-a-hanzi-animation-20" stroke-dasharray="794 1588" stroke-linecap="round"></path>

      <clipPath id="make-me-a-hanzi-clip-21">
      <path d="M 1636.0 365.0 L 1536.0 348.0 C 1506.0 343.0 1506.0 327.0 1535.0 320.0 L 1548.0 317.0 Q 1560.0 315.0 1592.0 319.0 L 1651.0 325.0 Q 1659.0 325.0 1674.0 329.0 L 1719.0 337.0 L 1739.0 344.0 C 1762.0 352.0 1762.0 352.0 1740.0 361.0 L 1716.0 371.0 Q 1709.0 379.0 1636.0 365.0 Z" fill="lightgray"></path>
      </clipPath>
      <path clip-path="url(#make-me-a-hanzi-clip-21)" d="M 1543.0 327.0 L 1560.0 335.0 L 1687.0 353.0 L 1732.0 349.0 " fill="none" id="make-me-a-hanzi-animation-21" stroke-dasharray="320 640" stroke-linecap="round"></path>

      <clipPath id="make-me-a-hanzi-clip-22">
      <path d="M 1535.0 212.0 L 1545.0 207.0 Q 1556.0 196.0 1641.0 213.0 L 1735.0 229.0 C 1765.0 234.0 1765.0 243.0 1737.0 255.0 L 1716.0 264.0 Q 1708.0 268.0 1689.0 266.0 L 1680.0 262.0 L 1593.0 240.0 Q 1576.0 235.0 1534.0 229.0 C 1508.0 225.0 1508.0 225.0 1535.0 212.0 Z" fill="lightgray"></path>
      </clipPath>
      <path clip-path="url(#make-me-a-hanzi-clip-22)" d="M 1544.0 225.0 L 1554.0 218.0 L 1574.0 218.0 L 1698.0 245.0 L 1719.0 244.0 L 1726.0 236.0 " fill="none" id="make-me-a-hanzi-animation-22" stroke-dasharray="319 638" stroke-linecap="round"></path>

      <clipPath id="make-me-a-hanzi-clip-23">
      <path d="M 1733.0 142.0 Q 1724.0 150.0 1704.0 152.0 L 1681.0 153.0 Q 1677.0 153.0 1650.0 144.0 Q 1610.0 129.0 1534.0 123.0 C 1504.0 121.0 1503.0 92.0 1533.0 91.0 L 1570.0 90.0 Q 1571.0 88.0 1591.0 92.0 Q 1611.0 95.0 1623.0 95.0 L 1638.0 97.0 L 1682.0 108.0 Q 1697.0 111.0 1728.0 114.0 C 1758.0 117.0 1758.0 125.0 1733.0 142.0 Z" fill="lightgray"></path>
      </clipPath>
      <path clip-path="url(#make-me-a-hanzi-clip-23)" d="M 1539.0 96.0 L 1549.0 107.0 L 1618.0 114.0 L 1722.0 137.0 " fill="none" id="make-me-a-hanzi-animation-23" stroke-dasharray="319 638" stroke-linecap="round"></path>

      <clipPath id="make-me-a-hanzi-clip-24">
      <path d="M 1725.0 22.0 L 1532.0 7.0 L 1483.0 -2.0 L 1355.0 -7.0 Q 1343.0 -7.0 1341.0 -13.0 Q 1339.0 -21.0 1342.0 -25.0 Q 1346.0 -34.0 1367.0 -44.0 L 1384.0 -54.0 Q 1401.0 -61.0 1409.0 -62.0 L 1564.0 -39.0 Q 1647.0 -28.0 1703.0 -28.0 L 1784.0 -27.0 Q 1856.0 -25.0 1879.0 -26.0 L 1967.0 -29.0 Q 1991.0 -29.0 1971.0 1.0 Q 1962.0 18.0 1937.0 29.0 Q 1913.0 39.0 1905.0 39.0 L 1776.0 26.0 L 1725.0 22.0 Z" fill="lightgray"></path>
      </clipPath>
      <path clip-path="url(#make-me-a-hanzi-clip-24)" d="M 1352.0 -18.0 L 1411.0 -33.0 L 1615.0 -9.0 L 1901.0 6.0 L 1967.0 -14.0 " fill="none" id="make-me-a-hanzi-animation-24" stroke-dasharray="750 1500" stroke-linecap="round"></path>

</g>
</svg>
